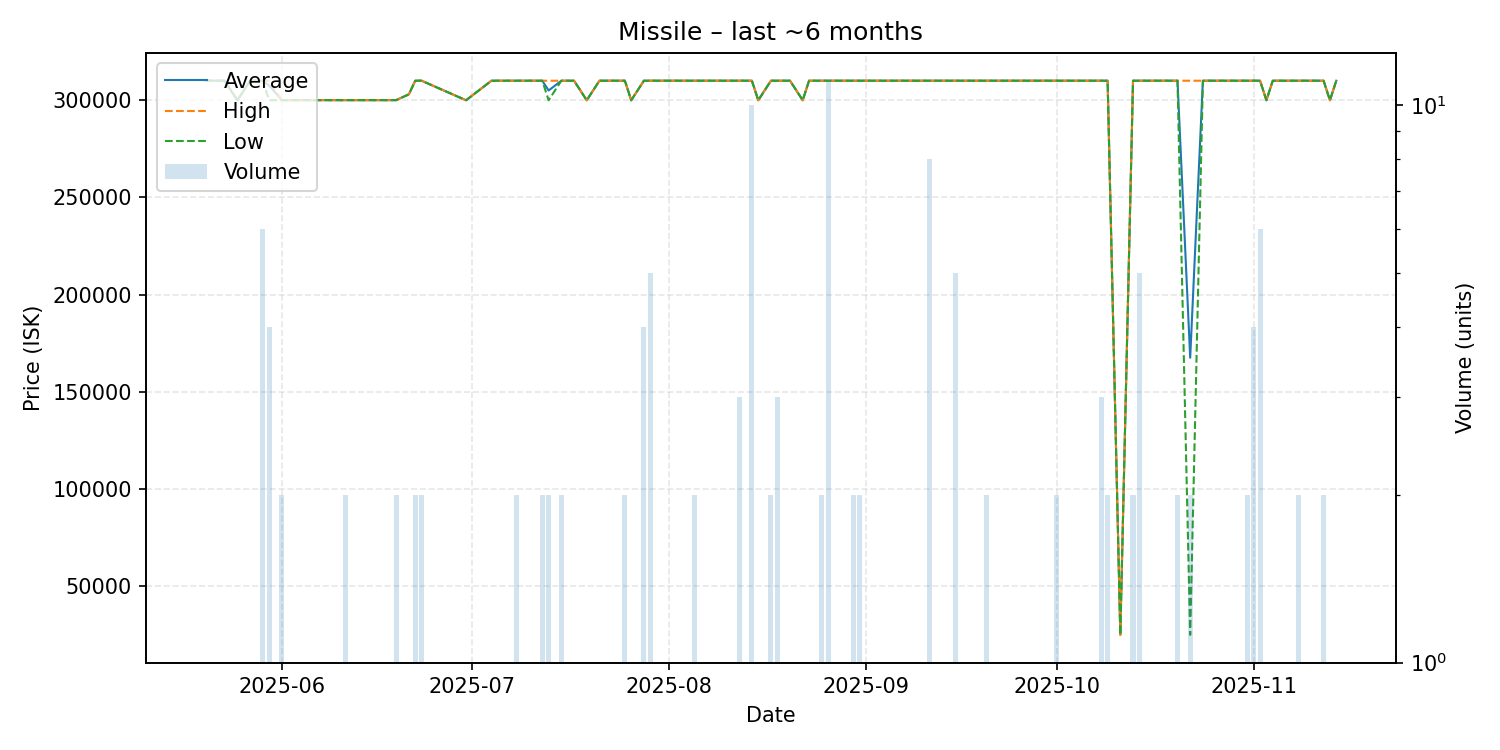

Values plotted in this chart, from the file beside it:
date, average, highest, lowest, order_count, volume
2025-05-20, 310000, 310000, 310000, 1, 1
2025-05-21, 310000, 310000, 310000, 1, 1
2025-05-22, 310000, 310000, 310000, 1, 1
2025-05-23, 310000, 310000, 310000, 1, 1
2025-05-25, 299900, 299900, 299900, 1, 1
2025-05-27, 310000, 310000, 310000, 1, 1
2025-05-29, 310000, 310000, 310000, 3, 6
2025-05-30, 307485, 310000, 299940, 4, 4
2025-06-01, 300000, 300000, 300000, 1, 2
2025-06-02, 300000, 300000, 300000, 1, 1
2025-06-03, 300000, 300000, 300000, 1, 1
2025-06-04, 300000, 300000, 300000, 1, 1
2025-06-05, 300000, 300000, 300000, 1, 1
2025-06-07, 300000, 300000, 300000, 1, 1
2025-06-10, 300000, 300000, 300000, 1, 1
2025-06-11, 300000, 300000, 300000, 2, 2
2025-06-14, 300000, 300000, 300000, 1, 1
2025-06-15, 300000, 300000, 300000, 1, 1
2025-06-19, 300000, 300000, 300000, 2, 2
2025-06-21, 303000, 303000, 303000, 1, 1
2025-06-22, 310000, 310000, 310000, 2, 2
2025-06-23, 310000, 310000, 310000, 2, 2
2025-06-30, 299940, 299940, 299940, 1, 1
2025-07-04, 310000, 310000, 310000, 1, 1
2025-07-07, 310000, 310000, 310000, 1, 1
2025-07-08, 310000, 310000, 310000, 2, 2
2025-07-10, 310000, 310000, 310000, 1, 1
2025-07-12, 310000, 310000, 310000, 2, 2
2025-07-13, 304970, 310000, 299940, 2, 2
2025-07-15, 310000, 310000, 310000, 2, 2
2025-07-17, 310000, 310000, 310000, 1, 1
2025-07-19, 299940, 299940, 299940, 1, 1
2025-07-21, 310000, 310000, 310000, 1, 1
2025-07-25, 310000, 310000, 310000, 2, 2
2025-07-26, 299940, 299940, 299940, 1, 1
2025-07-28, 310000, 310000, 310000, 4, 4
2025-07-29, 310000, 310000, 310000, 1, 5
2025-07-31, 310000, 310000, 310000, 1, 1
2025-08-05, 310000, 310000, 310000, 1, 2
2025-08-08, 310000, 310000, 310000, 1, 1
2025-08-09, 310000, 310000, 310000, 1, 1
2025-08-12, 310000, 310000, 310000, 3, 3
2025-08-14, 310000, 310000, 310000, 1, 10
2025-08-15, 299940, 299940, 299940, 1, 1
2025-08-17, 310000, 310000, 310000, 2, 2
2025-08-18, 310000, 310000, 310000, 3, 3
2025-08-20, 310000, 310000, 310000, 1, 1
2025-08-22, 299940, 299940, 299940, 1, 1
2025-08-23, 310000, 310000, 310000, 1, 1
2025-08-24, 310000, 310000, 310000, 1, 1
2025-08-25, 310000, 310000, 310000, 2, 2
2025-08-26, 310000, 310000, 310000, 1, 11
2025-08-29, 310000, 310000, 310000, 1, 1
2025-08-30, 310000, 310000, 310000, 1, 2
2025-08-31, 310000, 310000, 310000, 2, 2
2025-09-01, 310000, 310000, 310000, 1, 1
2025-09-02, 310000, 310000, 310000, 1, 1
2025-09-03, 310000, 310000, 310000, 1, 1
2025-09-05, 310000, 310000, 310000, 1, 1
2025-09-06, 310000, 310000, 310000, 1, 1
... 40 more rows
